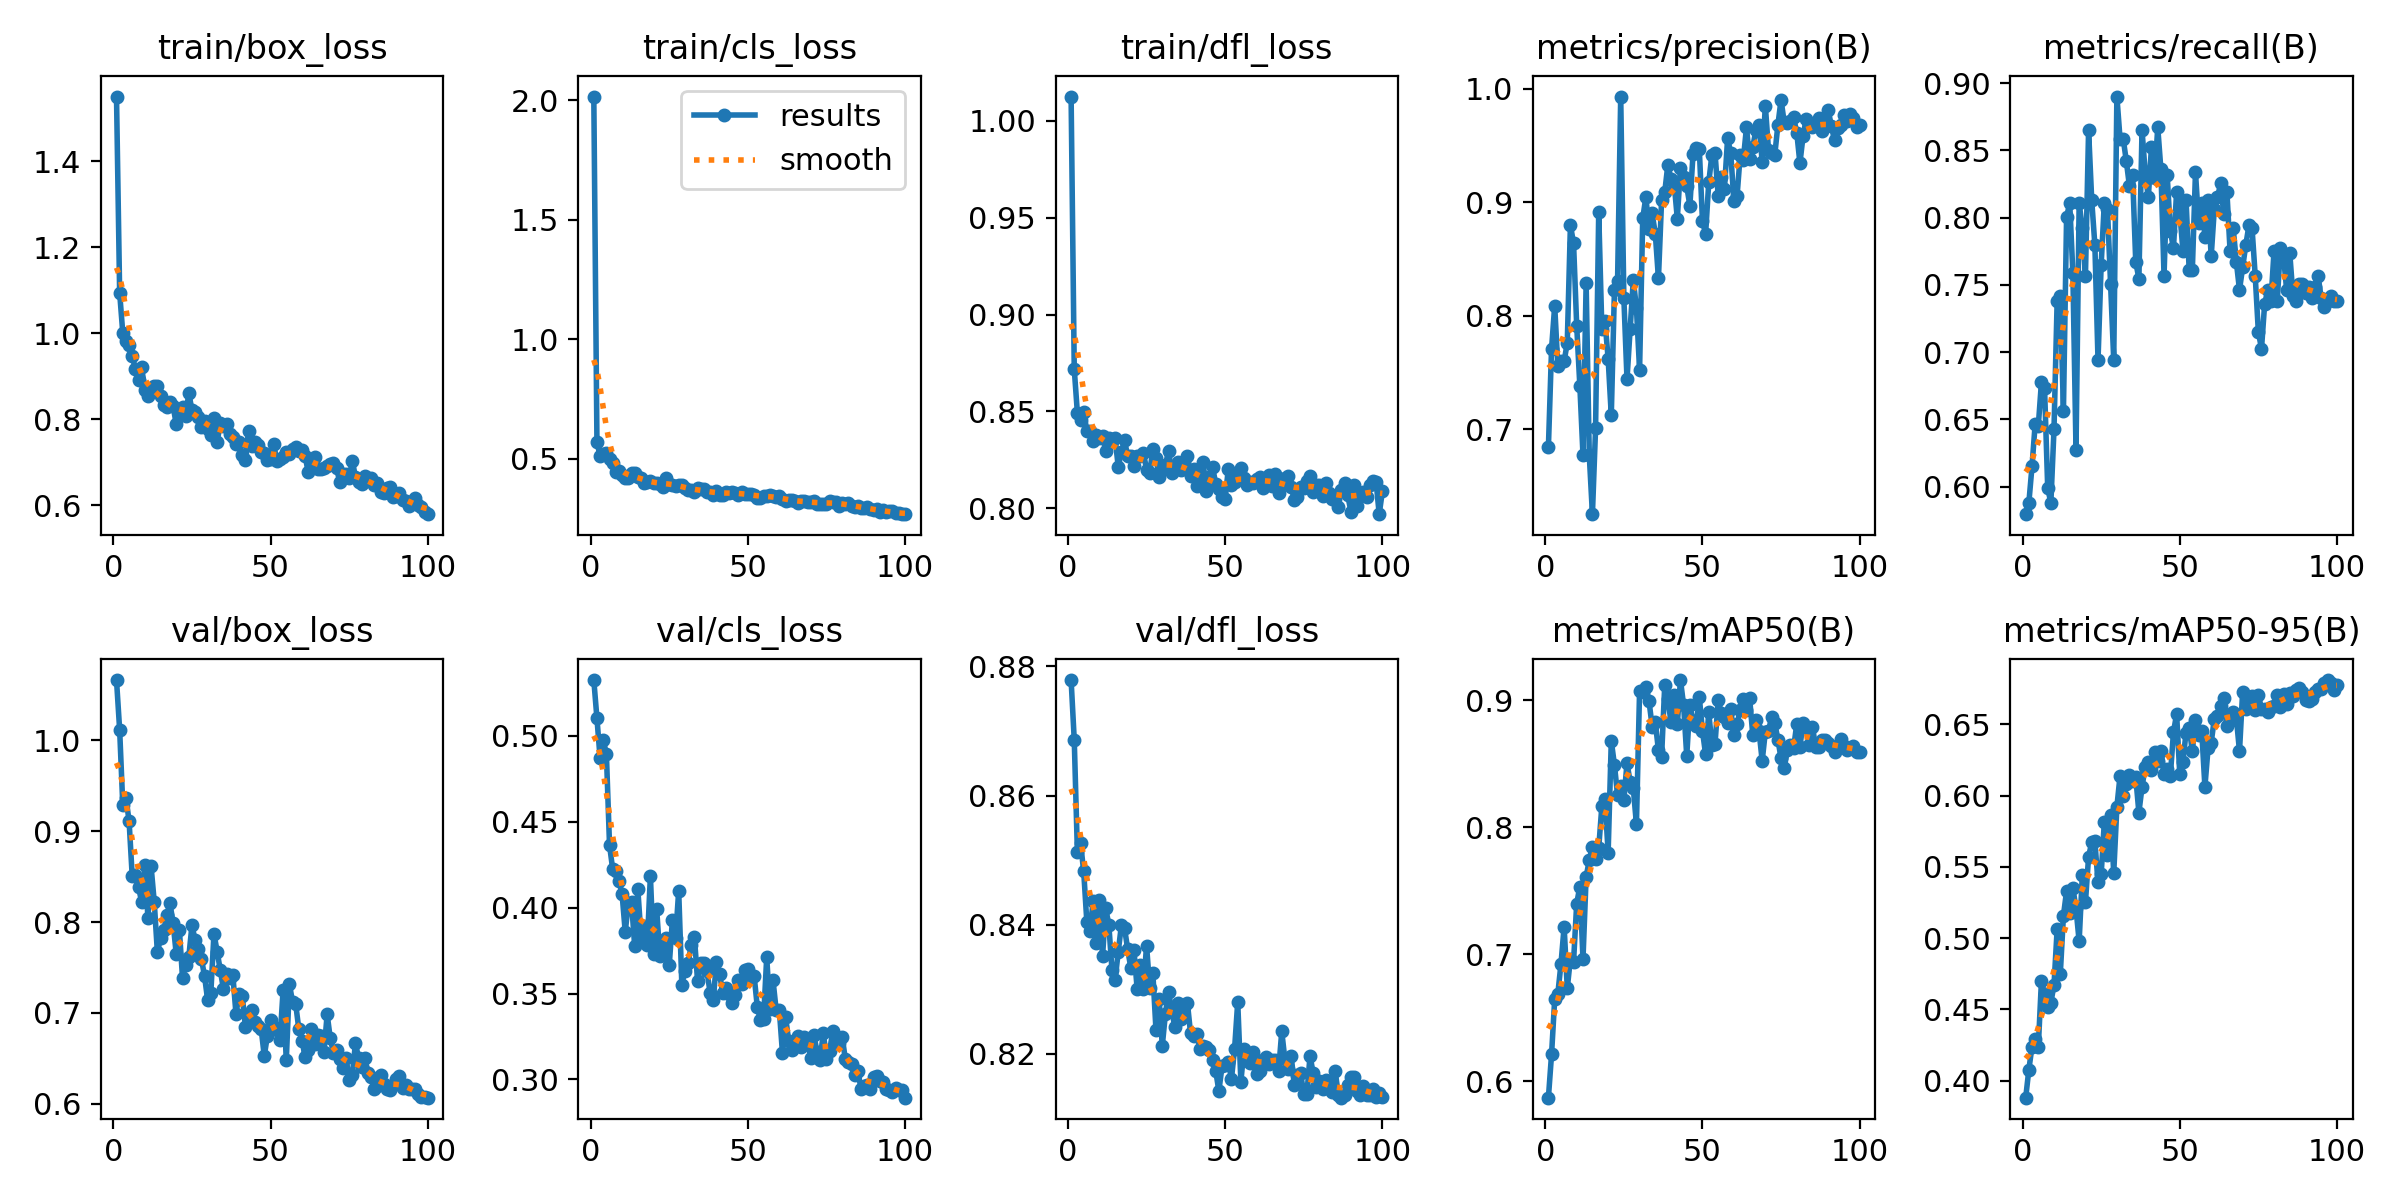

Source data for this figure (header and first rows):
epoch, time, train/box_loss, train/cls_loss, train/dfl_loss, metrics/precision(B), metrics/recall(B), metrics/mAP50(B), metrics/mAP50-95(B), val/box_loss, val/cls_loss, val/dfl_loss, lr/pg0, lr/pg1, lr/pg2
1, 30.62, 1.551, 2.015, 1.013, 0.6842, 0.5795, 0.5871, 0.3881, 1.067, 0.5325, 0.8779, 0.0675, 0.0003283, 0.0003283
2, 58.03, 1.095, 0.5675, 0.8719, 0.7709, 0.5879, 0.6212, 0.4078, 1.012, 0.5102, 0.8686, 0.03449, 0.0006551, 0.0006551
3, 85.65, 1.001, 0.5118, 0.8491, 0.8088, 0.615, 0.6646, 0.4239, 0.9287, 0.4871, 0.8512, 0.00148, 0.0009752, 0.0009752
4, 110.6, 0.9814, 0.5206, 0.8455, 0.7554, 0.6462, 0.669, 0.4292, 0.937, 0.4975, 0.8526, 0.0009703, 0.0009703, 0.0009703
5, 141.7, 0.9735, 0.5216, 0.8497, 0.7603, 0.645, 0.6925, 0.4234, 0.9113, 0.4896, 0.8483, 0.0009604, 0.0009604, 0.0009604
6, 173, 0.9475, 0.4974, 0.84, 0.7598, 0.6775, 0.7218, 0.4699, 0.8504, 0.4364, 0.8405, 0.0009505, 0.0009505, 0.0009505
7, 197.5, 0.9171, 0.4817, 0.8401, 0.7763, 0.673, 0.6733, 0.4608, 0.8516, 0.4224, 0.839, 0.0009406, 0.0009406, 0.0009406
8, 217.8, 0.8924, 0.4442, 0.8348, 0.8799, 0.5989, 0.6966, 0.452, 0.839, 0.4215, 0.8437, 0.0009307, 0.0009307, 0.0009307
9, 240.5, 0.9213, 0.4459, 0.8379, 0.8639, 0.5879, 0.6943, 0.4547, 0.8217, 0.4157, 0.8372, 0.0009208, 0.0009208, 0.0009208
10, 262.9, 0.8687, 0.4307, 0.8362, 0.7912, 0.6426, 0.74, 0.4671, 0.8625, 0.4078, 0.8438, 0.0009109, 0.0009109, 0.0009109
11, 285.2, 0.8551, 0.4182, 0.8371, 0.7383, 0.7379, 0.7534, 0.5061, 0.8046, 0.3859, 0.8351, 0.000901, 0.000901, 0.000901
12, 307.4, 0.8684, 0.4174, 0.8294, 0.6772, 0.7421, 0.6965, 0.4748, 0.8613, 0.403, 0.8426, 0.0008911, 0.0008911, 0.0008911
13, 329.9, 0.8776, 0.4373, 0.8362, 0.8287, 0.6565, 0.7611, 0.5158, 0.8223, 0.4032, 0.84, 0.0008812, 0.0008812, 0.0008812
14, 352.2, 0.8786, 0.4405, 0.8347, 0.6771, 0.8004, 0.7741, 0.5331, 0.7668, 0.3776, 0.833, 0.0008713, 0.0008713, 0.0008713
15, 374.5, 0.854, 0.424, 0.8363, 0.6252, 0.8108, 0.7848, 0.5179, 0.7821, 0.4107, 0.8315, 0.0008614, 0.0008614, 0.0008614
16, 396.8, 0.8345, 0.4185, 0.8213, 0.7007, 0.7587, 0.7749, 0.5353, 0.7907, 0.3836, 0.8358, 0.0008515, 0.0008515, 0.0008515
17, 419.1, 0.8279, 0.3991, 0.8293, 0.891, 0.6275, 0.7837, 0.5209, 0.8076, 0.3891, 0.8399, 0.0008416, 0.0008416, 0.0008416
18, 441.5, 0.8395, 0.4018, 0.835, 0.7883, 0.8108, 0.8167, 0.4978, 0.8208, 0.3783, 0.8395, 0.0008317, 0.0008317, 0.0008317
19, 463.6, 0.83, 0.4052, 0.8268, 0.7953, 0.7921, 0.8222, 0.5441, 0.799, 0.4185, 0.8362, 0.0008218, 0.0008218, 0.0008218
20, 486, 0.7892, 0.3957, 0.827, 0.7621, 0.7567, 0.7801, 0.5252, 0.7647, 0.3729, 0.8333, 0.0008119, 0.0008119, 0.0008119
21, 508.3, 0.8226, 0.3974, 0.8218, 0.7122, 0.865, 0.8681, 0.5571, 0.7914, 0.3991, 0.836, 0.000802, 0.000802, 0.000802
22, 530.8, 0.8279, 0.3932, 0.8272, 0.8224, 0.8129, 0.8493, 0.5673, 0.7384, 0.3716, 0.8301, 0.0007921, 0.0007921, 0.0007921
23, 552.9, 0.807, 0.3814, 0.8271, 0.8308, 0.7796, 0.8254, 0.568, 0.7532, 0.3766, 0.8338, 0.0007822, 0.0007822, 0.0007822
24, 575.2, 0.8617, 0.4187, 0.8287, 0.9932, 0.694, 0.8324, 0.5391, 0.7618, 0.3822, 0.8301, 0.0007723, 0.0007723, 0.0007723
25, 597.5, 0.8206, 0.392, 0.82, 0.8156, 0.765, 0.8215, 0.5448, 0.7964, 0.3667, 0.8368, 0.0007624, 0.0007624, 0.0007624
26, 619.9, 0.817, 0.3895, 0.8182, 0.744, 0.8108, 0.8508, 0.5813, 0.7802, 0.3928, 0.8302, 0.0007525, 0.0007525, 0.0007525
27, 642.3, 0.8043, 0.386, 0.8308, 0.7885, 0.8066, 0.8358, 0.5584, 0.7708, 0.3822, 0.8325, 0.0007426, 0.0007426, 0.0007426
28, 664.6, 0.7811, 0.3911, 0.8261, 0.8314, 0.7504, 0.8308, 0.5868, 0.7597, 0.4098, 0.8236, 0.0007327, 0.0007327, 0.0007327
29, 687, 0.7964, 0.3911, 0.8159, 0.8069, 0.6942, 0.8025, 0.5457, 0.7406, 0.3552, 0.8286, 0.0007228, 0.0007228, 0.0007228
30, 710.5, 0.7784, 0.3748, 0.8199, 0.7523, 0.89, 0.9076, 0.5921, 0.7139, 0.3634, 0.8212, 0.0007129, 0.0007129, 0.0007129
31, 734.6, 0.7627, 0.37, 0.8222, 0.8857, 0.8587, 0.9066, 0.6137, 0.722, 0.368, 0.8262, 0.000703, 0.000703, 0.000703
32, 757.1, 0.8037, 0.3693, 0.8298, 0.9046, 0.8587, 0.9106, 0.5997, 0.7872, 0.3782, 0.8296, 0.0006931, 0.0006931, 0.0006931
33, 779.4, 0.7464, 0.3595, 0.8184, 0.8764, 0.8421, 0.8995, 0.6083, 0.7675, 0.3829, 0.8267, 0.0006832, 0.0006832, 0.0006832
34, 801.9, 0.7908, 0.3753, 0.8213, 0.8901, 0.8233, 0.8795, 0.6149, 0.7473, 0.3574, 0.8242, 0.0006733, 0.0006733, 0.0006733
35, 824.4, 0.7836, 0.3707, 0.8237, 0.8724, 0.8317, 0.8831, 0.61, 0.7265, 0.3676, 0.8279, 0.0006634, 0.0006634, 0.0006634
36, 846.8, 0.7884, 0.3727, 0.8198, 0.8329, 0.7671, 0.8606, 0.613, 0.7433, 0.3677, 0.8254, 0.0006535, 0.0006535, 0.0006535
37, 869.1, 0.7649, 0.3613, 0.8233, 0.9018, 0.7546, 0.8556, 0.5881, 0.7388, 0.3629, 0.8273, 0.0006436, 0.0006436, 0.0006436
38, 891.4, 0.7599, 0.3589, 0.8268, 0.9088, 0.865, 0.912, 0.6061, 0.7418, 0.3505, 0.8278, 0.0006337, 0.0006337, 0.0006337
39, 913.8, 0.743, 0.3485, 0.8166, 0.9332, 0.8337, 0.9014, 0.6199, 0.699, 0.3462, 0.8232, 0.0006238, 0.0006238, 0.0006238
40, 936.3, 0.7483, 0.3648, 0.8201, 0.9203, 0.815, 0.8827, 0.6236, 0.7209, 0.3684, 0.8228, 0.0006139, 0.0006139, 0.0006139
41, 958.9, 0.7174, 0.3476, 0.8116, 0.9167, 0.8525, 0.9045, 0.6178, 0.7186, 0.3617, 0.823, 0.000604, 0.000604, 0.000604
42, 981.5, 0.7045, 0.3473, 0.813, 0.8856, 0.8296, 0.8812, 0.6308, 0.6848, 0.3504, 0.8208, 0.0005941, 0.0005941, 0.0005941
43, 1004, 0.7736, 0.3614, 0.8237, 0.9304, 0.8671, 0.9161, 0.6245, 0.6977, 0.3535, 0.8212, 0.0005842, 0.0005842, 0.0005842
44, 1026, 0.7381, 0.3565, 0.8091, 0.9223, 0.8358, 0.8964, 0.6316, 0.703, 0.3497, 0.8211, 0.0005743, 0.0005743, 0.0005743
45, 1048, 0.7482, 0.3618, 0.8162, 0.9141, 0.7567, 0.8564, 0.6153, 0.6895, 0.3448, 0.8206, 0.0005644, 0.0005644, 0.0005644
46, 1071, 0.7396, 0.3538, 0.8213, 0.897, 0.8317, 0.8968, 0.6185, 0.6853, 0.349, 0.819, 0.0005545, 0.0005545, 0.0005545
47, 1093, 0.7247, 0.3487, 0.8127, 0.9425, 0.79, 0.8836, 0.6141, 0.6826, 0.3578, 0.8174, 0.0005446, 0.0005446, 0.0005446
48, 1117, 0.7206, 0.3591, 0.8098, 0.948, 0.7775, 0.8796, 0.6445, 0.6526, 0.3556, 0.8142, 0.0005347, 0.0005347, 0.0005347
49, 1140, 0.7062, 0.3511, 0.8056, 0.9467, 0.8192, 0.9026, 0.6573, 0.675, 0.3637, 0.8181, 0.0005248, 0.0005248, 0.0005248
50, 1162, 0.7081, 0.3514, 0.8047, 0.8836, 0.8046, 0.8761, 0.6152, 0.6923, 0.3644, 0.8183, 0.0005149, 0.0005149, 0.0005149
51, 1184, 0.7419, 0.352, 0.8204, 0.8722, 0.7754, 0.8576, 0.624, 0.685, 0.3593, 0.8187, 0.000505, 0.000505, 0.000505
52, 1207, 0.7038, 0.348, 0.8122, 0.9175, 0.8129, 0.8906, 0.6441, 0.6816, 0.3602, 0.8161, 0.0004951, 0.0004951, 0.0004951
53, 1229, 0.7079, 0.3351, 0.8138, 0.9417, 0.7608, 0.8646, 0.6478, 0.6705, 0.3424, 0.8208, 0.0004852, 0.0004852, 0.0004852
54, 1251, 0.7134, 0.3337, 0.818, 0.9433, 0.7608, 0.866, 0.631, 0.7253, 0.3344, 0.828, 0.0004753, 0.0004753, 0.0004753
55, 1274, 0.7251, 0.3421, 0.8208, 0.9058, 0.8337, 0.9001, 0.6533, 0.6476, 0.3353, 0.8157, 0.0004654, 0.0004654, 0.0004654
56, 1296, 0.72, 0.3426, 0.8155, 0.9224, 0.7962, 0.8899, 0.6424, 0.7315, 0.3712, 0.8208, 0.0004555, 0.0004555, 0.0004555
57, 1318, 0.7298, 0.346, 0.8123, 0.9121, 0.8108, 0.8873, 0.6451, 0.712, 0.3407, 0.8201, 0.0004456, 0.0004456, 0.0004456
58, 1342, 0.7345, 0.3422, 0.8137, 0.9563, 0.7858, 0.8821, 0.6062, 0.7095, 0.3577, 0.8186, 0.0004357, 0.0004357, 0.0004357
59, 1364, 0.7257, 0.3371, 0.8131, 0.9433, 0.8129, 0.8932, 0.6332, 0.6818, 0.3406, 0.8203, 0.0004258, 0.0004258, 0.0004258
60, 1386, 0.7277, 0.3449, 0.8152, 0.9011, 0.7712, 0.8731, 0.6372, 0.6693, 0.3407, 0.8169, 0.0004159, 0.0004159, 0.0004159
... 40 more rows
